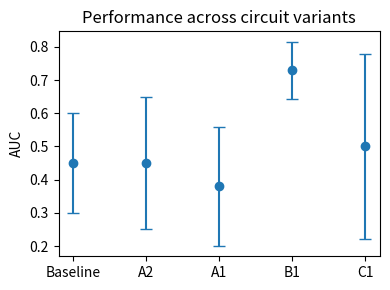
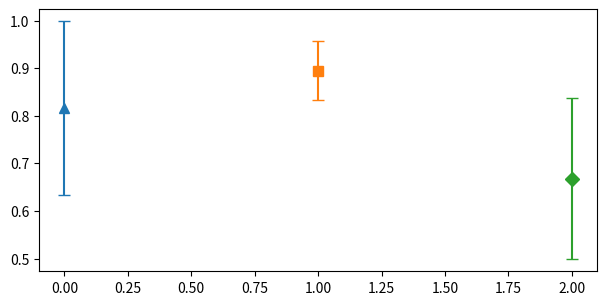

Write Python code to recreate these figures, in order. (Note: this script raises an exception after producing the figures.)
import re
import numpy as np
import pandas as pd
import matplotlib.pyplot as plt

variants = ["Baseline", "A2", "A1", "B1", "C1"]
means = [0.45, 0.45, 0.38, 0.73, 0.50]
stds  = [0.15, 0.20, 0.18, 0.086, 0.28]

x = np.arange(len(variants))

plt.figure(figsize=(4, 3))
plt.errorbar(
    x, means, yerr=stds,
    fmt='o', capsize=4
)

plt.xticks(x, variants)
plt.ylabel("AUC")
plt.title("Performance across circuit variants")

plt.tight_layout()

plt.show()

#N200D8#

data_text = """baseline\t4\t0.583922\t0.129399
A1\t2\t0.587275\t0.087825
A2\t2\t0.42779\t0.138947
B1\t2\t0.706803\t0.134069
C1\t2\t0.548759\t0.075286
D1\t2\t0.536123\t0.251497
baseline\t2\t0.428819\t0.125851
baseline\t1\t0.47\t0.13
baseline\t3\t0.51\t0.09
A1\t1\t0.6\t0.13
A1\t3\t0.62\t0.11
A1\t4\t0.65\t0.13
A2\t1\t0.39\t0.15
A2\t3\t0.45\t0.09
A2\t4\t0.41\t0.11
B1\t1\t0.64\t0.17
B1\t3\t0.72\t0.15
B1\t4\t0.73\t0.134069
C1\t1\t0.52\t0.1
C1\t3\t0.596\t0.12
C1\t4\t0.62\t0.07
D1\t1\t0.49\t0.21
D1\t3\t0.57\t0.29
D1\t4\t0.55\t0.24
D2\t1\t0.52\t0.17
D2\t2\t0.59\t0.29
D2\t3\t0.57\t0.34
D2\t4\t0.55\t0.18
B2\t1\t0.44\t0.24
B2\t2\t0.51\t0.15
B2\t3\t0.63\t0.17
B2\t4\t0.69\t0.14
"""
ml_points = {
    "LR":  (0.4840, 0.1877, "^"),
    "RF":  (0.7573, 0.0885, "s"),
    "MLP": (0.4368, 0.1705, "D"),
}


data_text = """baseline\t1\t0.431421\t0.156231
baseline\t2\t0.428819\t0.125851
baseline\t3\t0.556682\t0.160301
baseline\t4\t0.583922\t0.129399
A1+B1\t1\t0.639677\t0.132711
A1+B1\t2\t0.718212\t0.127345
A1+B1\t3\t0.720496\t0.144496
A1+B1\t4\t0.677033\t0.147925
A1+C1\t1\t0.515657\t0.130527
A1+C1\t2\t0.526760\t0.192951
A1+C1\t3\t0.609997\t0.156850
A1+C1\t4\t0.593174\t0.156374
B1+C1\t1\t0.663607\t0.139994
B1+C1\t2\t0.686319\t0.118541
B1+C1\t3\t0.686853\t0.131730
B1+C1\t4\t0.645098\t0.161210
B1+D1\t1\t0.686598\t0.094897
B1+D1\t2\t0.792946\t0.093709
B1+D1\t3\t0.605616\t0.188155
B1+D1\t4\t0.652897\t0.132962
B1+D2\t1\t0.636797\t0.175658
B1+D2\t2\t0.706506\t0.118788
B1+D2\t3\t0.618359\t0.157331
B1+D2\t4\t0.594139\t0.153830
"""




#N200D16#

data_text = """baseline\t1\t0.470968\t0.173862
baseline\t3\t0.446234\t0.149749
baseline\t4\t0.413846\t0.203862
A2\t1\t0.534058\t0.243174
A2\t3\t0.454321\t0.16
A2\t4\t0.43\t0.09
A1\t1\t0.42\t0.1
A1\t3\t0.36\t0.11
A1\t4\t0.37\t0.18
B1\t1\t0.64\t0.14
B1\t3\t0.55\t0.19
B1\t4\t0.54\t0.18
baseline\t2\t0.4893\t0.1586
A1\t2\t0.404\t0.0898
A2\t2\t0.4712\t0.1728
B1\t2\t0.6155\t0.1606
C1\t2\t0.5405\t0.1241
D1\t2\t0.527\t0.1486
C1\t1\t0.57\t0.14
C1\t3\t0.49\t0.13
C1\t4\t0.46\t0.07
D1\t1\t0.53\t0.09
D1\t3\t0.49\t0.11
D1\t4\t0.48\t0.07
D2\t1\t0.53\t0.13
D2\t2\t0.47\t0.11
D2\t3\t0.46\t0.13
D2\t4\t0.43\t0.07
B2\t1\t0.46\t0.24
B2\t2\t0.44\t0.21
B2\t3\t0.4\t0.19
B2\t4\t0.39\t0.17
"""

ml_points = {
    "LR":  (0.3700, 0.2406, "^"),
    "RF":  (0.7357, 0.1006, "s"),
    "MLP": (0.3990, 0.2086, "D"),
}

data_text = """B1+C1+D1\t3\t0.5813\t0.2101
B1+C1+D1\t2\t0.6487\t0.1299
B1+C1+D1\t1\t0.6421\t0.1575
B1+C1+D1\t4\t0.5062\t0.1851
B1+D1\t2\t0.7157\t0.1659
B1+D1\t3\t0.6419\t0.1377
B1+D1\t4\t0.6543\t0.1439
B1+D1\t1\t0.6846\t0.1271
B1+C1\t3\t0.5564\t0.1401
B1+C1\t4\t0.5495\t0.1793
B1+C1\t1\t0.6708\t0.1055
B1+C1\t2\t0.6664\t0.1020
B1+D2\t2\t0.6783\t0.1345
B1+D2\t3\t0.6388\t0.1664
B1+D2\t4\t0.5955\t0.1321
B1+D2\t1\t0.7209\t0.1262
baseline\t1\t0.470968\t0.173862
baseline\t3\t0.446234\t0.149749
baseline\t4\t0.413846\t0.203862
baseline\t2\t0.4893\t0.1586
"""

#N100D16#

data_text = """baseline\t2\t0.452128\t0.148166
A1\t2\t0.383976\t0.177437
A2\t2\t0.448382\t0.20263
B1\t2\t0.734441\t0.085884
C1\t2\t0.499136\t0.279936
D1\t2\t0.483134\t0.175579
B2\t2\t0.473316\t0.188226
D2\t2\t0.589384\t0.206574
baseline\t1\t0.46\t0.12
baseline\t3\t0.41\t0.16
baseline\t4\t0.42\t0.19
A1\t1\t0.43\t0.16
A1\t3\t0.37\t0.12
A1\t4\t0.34\t0.16
B1\t1\t0.69\t0.11
B1\t3\t0.77\t0.11
B1\t4\t0.66\t0.10
C1\t1\t0.51\t0.34
C1\t3\t0.47\t0.25
C1\t4\t0.44\t0.27
D1\t1\t0.52\t0.13
D1\t3\t0.46\t0.12
D1\t4\t0.46\t0.15
B2\t1\t0.48\t0.09
B2\t3\t0.44\t0.13
B2\t4\t0.43\t0.14
D2\t1\t0.56\t0.17
D2\t3\t0.61\t0.22
D2\t4\t0.55\t0.13
A2\t1\t0.498382\t0.15
A2\t3\t0.42\t0.18
A2\t4\t0.43\t0.15
"""

ml_points = {
    "LR":  (0.8135, 0.1591, "^"),
    "RF":  (0.9464, 0.0501, "s"),
    "MLP": (0.6243, 0.1739, "D"),
}


data_text = """B1+C1\t2\t0.725316\t0.129016
B1+C1+D1\t2\t0.682541\t0.111725
B1+D1\t2\t0.585439\t0.210690
D1+B2\t2\t0.516151\t0.180561
B1+D2\t2\t0.653840\t0.126641
D2+B2\t2\t0.660406\t0.205415
B1+C1\t1\t0.730341\t0.193011
B1+C1+D1\t1\t0.672909\t0.166678
B1+D1\t1\t0.648393\t0.175699
D1+B2\t1\t0.577752\t0.186644
B1+D2\t1\t0.632772\t0.182123
D2+B2\t1\t0.589617\t0.193094
B1+C1\t4\t0.660646\t0.169989
B1+C1+D1\t4\t0.607964\t0.219158
B1+D1\t4\t0.600222\t0.184586
D1+B2\t4\t0.595678\t0.189791
B1+D2\t4\t0.557273\t0.190587
D2+B2\t4\t0.502885\t0.184889
B1+C1\t3\t0.463398\t0.199053
B1+C1+D1\t3\t0.536296\t0.210215
B1+D1\t3\t0.562925\t0.183189
D1+B2\t3\t0.540123\t0.202690
B1+D2\t3\t0.436399\t0.205809
D2+B2\t3\t0.587042\t0.186714
baseline\t2\t0.452128\t0.148166
baseline\t1\t0.460000\t0.120000
baseline\t3\t0.410000\t0.160000
baseline\t4\t0.420000\t0.190000
"""


#n100d8#

data_text = """A1\t2\t0.51629\t0.177559
A2\t2\t0.480755\t0.17
B1\t2\t0.611037\t0.191513
C1\t2\t0.593011\t0.175777
D1\t2\t0.464207\t0.135608
B2\t2\t0.555607\t0.241803
D2\t2\t0.479543\t0.208169
baseline\t2\t0.54211\t0.256415
baseline\t1\t0.57\t0.18
baseline\t3\t0.54\t0.22
baseline\t4\t0.47\t0.17
A1\t1\t0.56\t0.18
A1\t3\t0.50\t0.17
A1\t4\t0.48\t0.13
A2\t1\t0.49\t0.15
A2\t3\t0.44\t0.13
A2\t4\t0.42\t0.18
B1\t1\t0.67\t0.13
B1\t3\t0.57\t0.09
B1\t4\t0.55\t0.14
C1\t1\t0.63\t0.16
C1\t3\t0.57\t0.17
C1\t4\t0.56\t0.17
D1\t1\t0.49\t0.12
D1\t3\t0.43\t0.16
D1\t4\t0.41\t0.11
B2\t1\t0.60\t0.21
B2\t3\t0.56\t0.16
B2\t4\t0.49\t0.27
D2\t1\t0.52\t0.13
D2\t3\t0.46\t0.17
D2\t4\t0.45\t0.18
"""

ml_points = {
    "LR":  (0.8156, 0.1829, "^"),
    "RF":  (0.8952, 0.0627, "s"),
    "MLP": (0.6682, 0.1699, "D"),
}

data_text = """B1+D1\t1\t0.799000\t0.119000
B1+D1\t2\t0.782000\t0.133300
B1+D1\t3\t0.766918\t0.145933
B1+D1\t4\t0.739600\t0.149700
baseline\t2\t0.542110\t0.256415
baseline\t1\t0.570000\t0.180000
baseline\t3\t0.540000\t0.220000
baseline\t4\t0.470000\t0.170000
B1+D2\t3\t0.635800\t0.181600
B1+D2\t2\t0.652100\t0.181700
B1+D2\t4\t0.634741\t0.183703
B1+D2\t1\t0.673000\t0.190000
D1+B2\t1\t0.684100\t0.137800
D1+B2\t3\t0.644200\t0.168900
D1+B2\t2\t0.674542\t0.172057
D1+B2\t4\t0.639400\t0.148300
A1+B1+D1\t3\t0.774200\t0.116600
A1+B1+D1\t1\t0.806000\t0.114000
A1+B1+D1\t2\t0.777900\t0.145300
A1+B1+D1\t4\t0.759400\t0.100000
A2+B1+D1\t2\t0.757400\t0.128600
A2+B1+D1\t3\t0.738700\t0.140700
A2+B1+D1\t4\t0.733677\t0.151028
A2+B1+D1\t1\t0.779200\t0.160000
A1+B1\t1\t0.752300\t0.151500
A1+B1\t2\t0.745700\t0.163100
A1+B1\t3\t0.737581\t0.154012
A1+B1\t4\t0.714600\t0.156000
A2+B1\t2\t0.741700\t0.143300
A2+B1\t3\t0.744100\t0.138700
A2+B1\t4\t0.737482\t0.160355
A2+B1\t1\t0.760000\t0.150000
A2+B2\t3\t0.541076\t0.185584
A2+B2\t1\t0.650000\t0.170000
A2+B2\t2\t0.570000\t0.160000
A2+B2\t4\t0.540000\t0.190000
"""


# ===== 1) 你的数据（Variant, Layers, AUC_mean, AUC_std）=====
#N200D8#






rows = []
for line in data_text.strip().splitlines():
    p = re.split(r"\s+", line.strip())
    rows.append((p[0], int(p[1]), float(p[2]), float(p[3])))

df = pd.DataFrame(rows, columns=["Variant", "Layers", "AUC_mean", "AUC_std"])

# ===== 2) 你想展示的变体顺序（按需改）=====
variant_order = ["LR", "RF", "MLP", "baseline", "A2", "A1", "B1", "B2", "C1", "D1", "D2"]
df["Variant"] = pd.Categorical(df["Variant"], categories=variant_order, ordered=True)
df = df.sort_values(["Variant", "Layers"])

# ===== 3) 绘图参数 =====
layers_order = [1, 2, 3, 4]
x = np.arange(len(variant_order))

# 每个 layer 在同一 x 上左右错开一点点
offsets = {1: -0.24, 2: -0.08, 3: 0.08, 4: 0.24}

plt.rcParams.update({
    "font.size": 10,
    "axes.titlesize": 11,
    "axes.labelsize": 10,
    "legend.fontsize": 9
})

plt.figure(figsize=(7.2, 3.4))

for i, name in enumerate(variant_order):
    if name in ml_points:
        mean, std, marker = ml_points[name]
        plt.errorbar(
            x[i], mean, yerr=std,
            fmt=marker, markersize=7,
            capsize=4, linestyle="None",
            label=name
        )
        
for L in layers_order:
    g = df[df["Layers"] == L].set_index("Variant").reindex(variant_order)
    # 有些 variant 可能缺某个 L，这里允许 NaN 自动跳过
    y = g["AUC_mean"].to_numpy()
    e = g["AUC_std"].to_numpy()

    plt.errorbar(
        x + offsets[L], y, yerr=e,
        fmt="o", capsize=3, linestyle="None",
        label=f"L={L}"
    )

plt.xticks(x, variant_order)
plt.ylabel("AUC (mean ± std)")
plt.title("N=200, D=16: AUC across circuit variants (by layers)", y=-0.28)
plt.ylim(0.0, 1.0)
plt.legend(
    frameon=False,
    ncol=4,
    loc="lower center",
    bbox_to_anchor=(0.5, 1.02)
)
plt.tight_layout()
plt.savefig("N200_D16MULT.pdf")

plt.show()

##N100 D32
"""baseline\t1\t0.519393\t0.213356
baseline\t2\t0.498914\t0.156319
baseline\t3\t0.506904\t0.19636
A1\t1\t0.514273\t0.209408
A1\t2\t0.399186\t0.220217
A1\t3\t0.477294\t0.166966
A2\t1\t0.49\t0.13
A2\t2\t0.441877\t0.141276
A2\t3\t0.41\t0.11
B1\t2\t0.396193\t0.216374
B1\t1\t0.43\t0.18
B1\t3\t0.37\t0.17
B2\t2\t0.508228\t0.184509
B2\t1\t0.51\t0.17
B2\t3\t0.43\t0.23
C1\t2\t0.409048\t0.208258
C1\t1\t0.47\t0.21
C1\t3\t0.37\t0.17
D1\t2\t0.551197\t0.148335
D1\t1\t0.58\t0.13
D1\t3\t0.48\t0.16
D2\t2\t0.625332\t0.138362
D2\t1\t0.63\t0.14
D2\t3\t0.58\t0.17
A2+B1\t1\t0.54\t0.16
A2+B1\t3\t0.46\t0.14
A2+B1\t2\t0.486126\t0.186239

A2+B2\t3\t0.43402\t0.162653
A2+B2\t1\t0.51\t0.14
A2+B2\t2\t0.47\t0.15

A2+D1\t2\t0.546254\t0.166847
A2+D1\t1\t0.57\t0.17
A2+D1\t3\t0.47\t0.15

A2+D2\t2\t0.590647\t0.182878
A2+D2\t1\t0.630\t0.17
A2+D2\t3\t0.5\t0.15

A2+B1+D1\t1\t0.47\t0.2
A2+B1+D1\t3\t0.38\t0.17
A2+B1+D1\t2\t0.458887\t0.195157

B1+D1\t1\t0.463556\t0.175446
B1+D1\t2\t0.541209\t0.185307
B1+D1\t3\t0.493451\t0.173702

B1+D2\t1\t0.49532\t0.203066
B1+D2\t2\t0.542915\t0.183753
B1+D2\t3\t0.535361\t0.193789

D2+B2\t1\t0.630463\t0.211562
D2+B2\t2\t0.552951\t0.165468
D2+B2\t3\t0.471317\t0.226038

B1+C1\t1\t0.486746\t0.158855
B1+C1\t2\t0.525561\t0.176428
B1+C1\t3\t0.501008\t0.205376

B1+C1+D1\t1\t0.435727\t0.203567
B1+C1+D1\t2\t0.565965\t0.205672
B1+C1+D1\t3\t0.491135\t0.211694

D1+B2\t1\t0.542609\t0.195893
D1+B2\t2\t0.526422\t0.169566
D1+B2\t3\t0.501315\t0.166746
"""



# ===== 1) 你的数据（Variant, Layers, AUC_mean, AUC_std）=====
#N200D8#

data_text = """baseline\t1\t0.519393\t0.213356
baseline\t2\t0.498914\t0.156319
baseline\t3\t0.506904\t0.19636
A2+B1\t1\t0.54\t0.16
A2+B1\t3\t0.46\t0.14
A2+B1\t2\t0.486126\t0.186239
A2+B2\t3\t0.43402\t0.162653
A2+B2\t1\t0.51\t0.14
A2+B2\t2\t0.47\t0.15
A2+D1\t2\t0.546254\t0.166847
A2+D1\t1\t0.57\t0.17
A2+D1\t3\t0.47\t0.15
A2+D2\t2\t0.590647\t0.182878
A2+D2\t1\t0.630\t0.17
A2+D2\t3\t0.5\t0.15
A2+B1+D1\t1\t0.47\t0.2
A2+B1+D1\t3\t0.38\t0.17
A2+B1+D1\t2\t0.458887\t0.195157
B1+D1\t1\t0.463556\t0.175446
B1+D1\t2\t0.541209\t0.185307
B1+D1\t3\t0.493451\t0.173702
B1+D2\t1\t0.49532\t0.203066
B1+D2\t2\t0.542915\t0.183753
B1+D2\t3\t0.535361\t0.193789
D2+B2\t1\t0.630463\t0.211562
D2+B2\t2\t0.552951\t0.165468
D2+B2\t3\t0.471317\t0.226038
B1+C1\t1\t0.486746\t0.158855
B1+C1\t2\t0.525561\t0.176428
B1+C1\t3\t0.501008\t0.205376
B1+C1+D1\t1\t0.435727\t0.203567
B1+C1+D1\t2\t0.565965\t0.205672
B1+C1+D1\t3\t0.491135\t0.211694
D1+B2\t1\t0.542609\t0.195893
D1+B2\t2\t0.526422\t0.169566
D1+B2\t3\t0.501315\t0.166746
"""




rows = []
for line in data_text.strip().splitlines():
    p = re.split(r"\s+", line.strip())
    rows.append((p[0], int(p[1]), float(p[2]), float(p[3])))

df = pd.DataFrame(rows, columns=["Variant", "Layers", "AUC_mean", "AUC_std"])

# ===== 2) 你想展示的变体顺序（按需改）=====
variant_order = ["baseline", "A2+B1",  "A2+B2", "A2+D1", "A2+D2", "A2+B1+D1", "B1+D1", "B1+D2", "D2+B2", "B1+C1", "B1+C1+D1", "D1+B2"]
df["Variant"] = pd.Categorical(df["Variant"], categories=variant_order, ordered=True)
df = df.sort_values(["Variant", "Layers"])

# ===== 3) 绘图参数 =====
layers_order = [1, 2, 3]
x = np.arange(len(variant_order))

# 每个 layer 在同一 x 上左右错开一点点
offsets = {1: -0.24, 2: -0.08, 3: 0.08, 4: 0.24}

plt.rcParams.update({
    "font.size": 10,
    "axes.titlesize": 11,
    "axes.labelsize": 10,
    "legend.fontsize": 9
})

plt.figure(figsize=(11, 3))


for L in layers_order:
    g = df[df["Layers"] == L].set_index("Variant").reindex(variant_order)
    # 有些 variant 可能缺某个 L，这里允许 NaN 自动跳过
    y = g["AUC_mean"].to_numpy()
    e = g["AUC_std"].to_numpy()

    plt.errorbar(
        x + offsets[L], y, yerr=e,
        fmt="o", capsize=3, linestyle="None",
        label=f"L={L}"
    )

plt.xticks(x, variant_order)
plt.ylabel("AUC (mean ± std)")
plt.ylim(0.0, 1.0)
plt.legend(
    frameon=False,
    ncol=4,
    loc="lower center",
    bbox_to_anchor=(0.5, 1.02)
)
plt.tight_layout()
plt.savefig("N100_D32mult.pdf")

plt.show()



